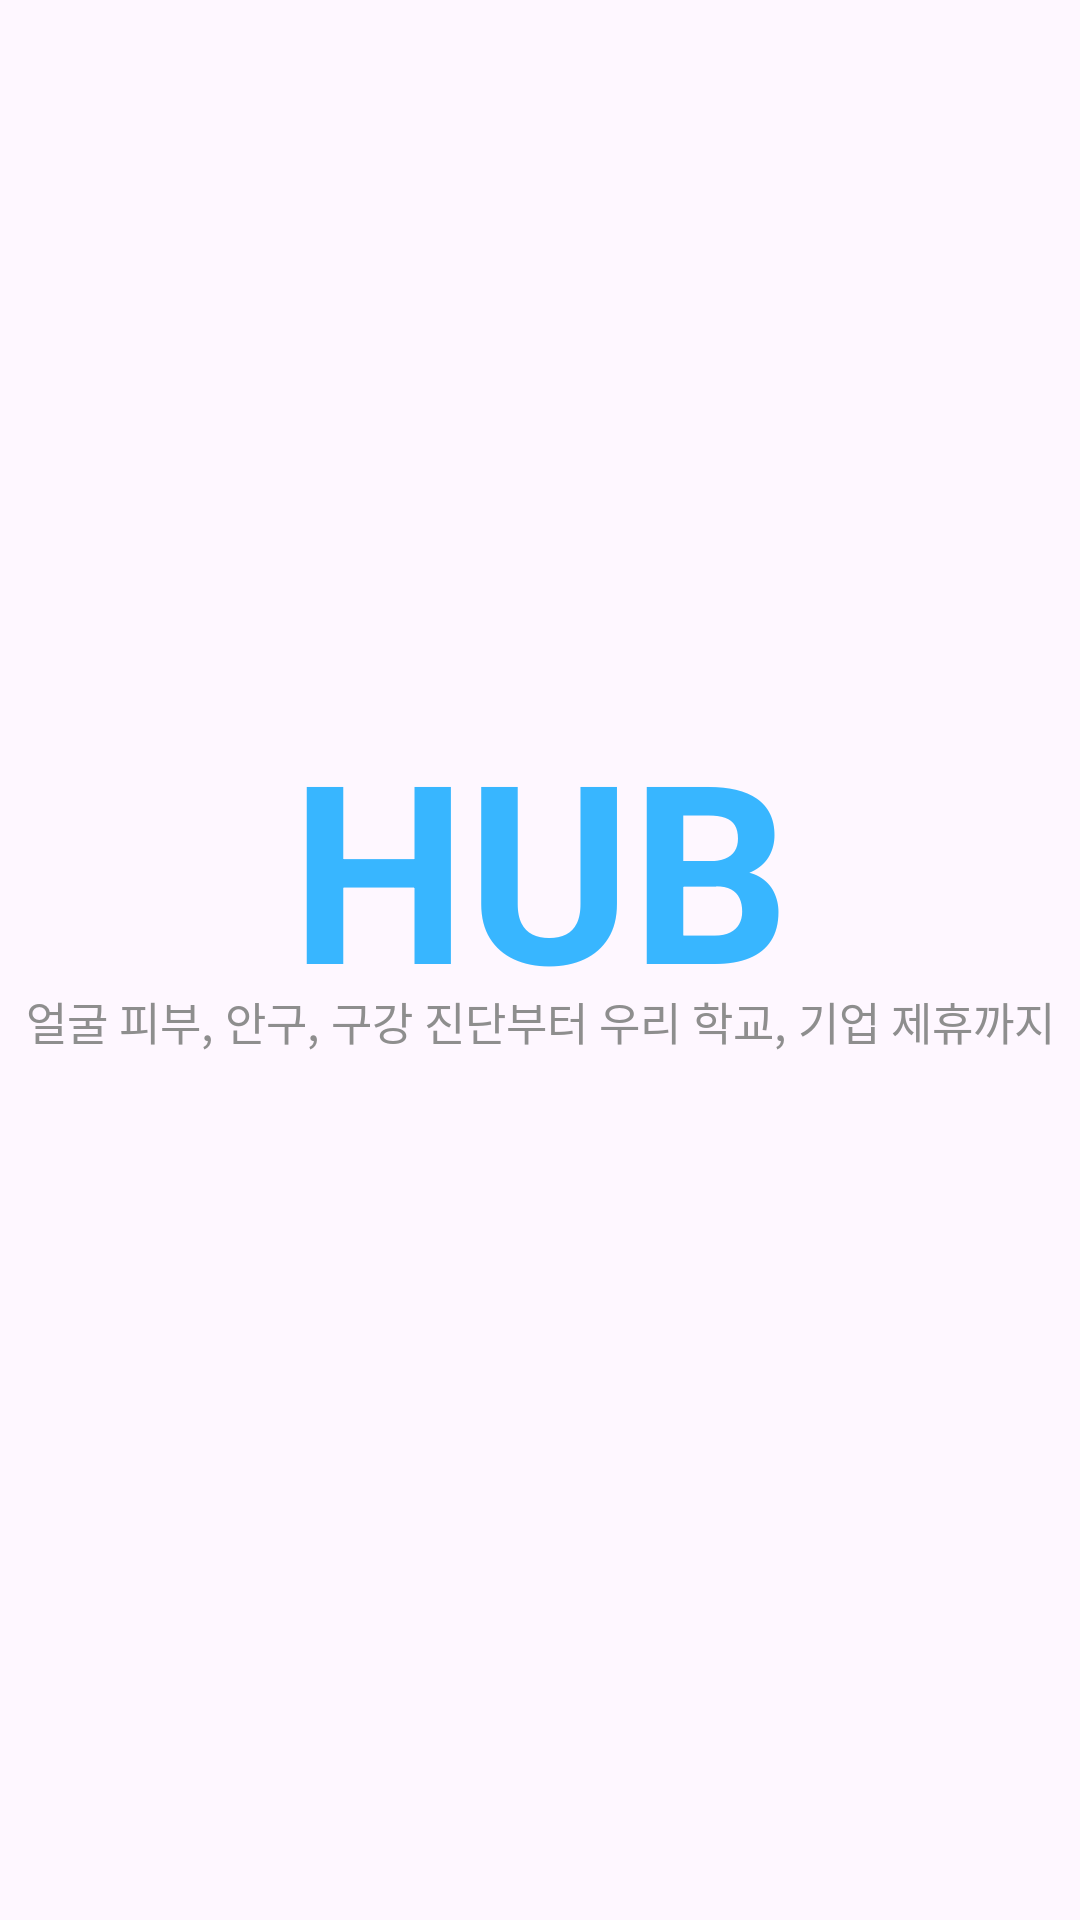

Reconstruct the res/layout file that produces this screen, plus the resources it refers to.
<!-- AndroidManifest.xml: application theme Theme.AI_Face -->
<!-- res/layout/start_screen.xml -->
<?xml version="1.0" encoding="utf-8"?>
<androidx.constraintlayout.widget.ConstraintLayout xmlns:android="http://schemas.android.com/apk/res/android"
    xmlns:app="http://schemas.android.com/apk/res-auto"
    android:layout_width="match_parent"
    android:layout_height="match_parent">

    <TextView
        android:layout_width="wrap_content"
        android:layout_height="wrap_content"
        android:text="HUB"
        android:textColor="#38b6ff"
        android:textSize="83dp"
        android:textStyle="bold"
        app:layout_constraintBottom_toBottomOf="parent"
        app:layout_constraintEnd_toEndOf="parent"
        app:layout_constraintStart_toStartOf="parent"
        app:layout_constraintTop_toTopOf="parent"
        app:layout_constraintVertical_bias="0.441" />

    <TextView
        android:layout_width="wrap_content"
        android:layout_height="wrap_content"
        android:text="얼굴 피부, 안구, 구강 진단부터 우리 학교, 기업 제휴까지"
        android:textColor="#8e8e8e"
        android:textSize="15dp"
        app:layout_constraintBottom_toBottomOf="parent"
        app:layout_constraintEnd_toEndOf="parent"
        app:layout_constraintStart_toStartOf="parent"
        app:layout_constraintTop_toTopOf="parent"
        app:layout_constraintVertical_bias="0.533" />


</androidx.constraintlayout.widget.ConstraintLayout>
<!-- resources referenced by this layout -->
<resources>
  <style name="Theme.AI_Face" parent="Base.Theme.AI_Face" />
  <style name="Base.Theme.AI_Face" parent="Theme.Material3.DayNight.NoActionBar">
          
          
      </style>
</resources>
